38-way image classification set "60_20_20segmented" from GitHub (Sanjana-aravindan/Plant-leaf-disease-classification); label vocabulary: apple frogeye spot, apple scab, apple cedar apple rust, apple healthy, blueberry healthy, cherry powdery mildew, cherry healthy, corn cercospora gray leaf spot, corn common rust, corn northern leaf blight, corn healthy, grape black rot, grape esca black measles, grape leaf blight isariopsis leaf spot markers, grape healthy, orange huanglongbing citrus greening, peach bacterial spot, peach healthy, bell pepper bacterial spot, bell pepper healthy, potato early blight, potato late blight, potato healthy, raspberry healthy, soybean healthy, squash powdery mildew, strawberry leaf scorch, strawberry healthy, tomato bacterial spot, tomato early blight, tomato late blight, tomato leaf mold, tomato septoria leaf spot, tomato two-spotted spider mite, tomato target spot, tomato yellow leaf curl virus, tomato mosaic virus, tomato healthy.

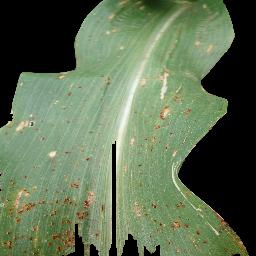
Label: corn common rust

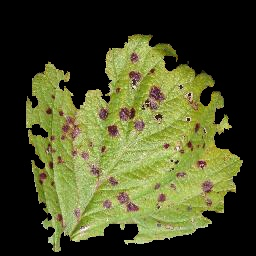
Label: strawberry leaf scorch

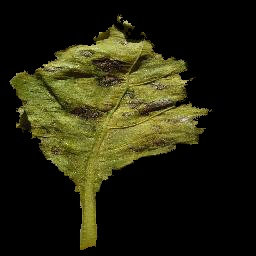
Label: bell pepper bacterial spot

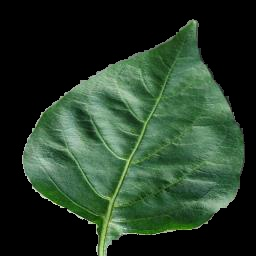
Label: bell pepper healthy

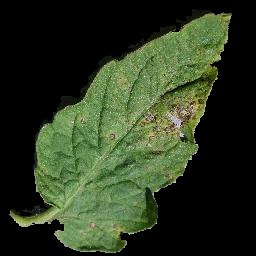
Label: tomato septoria leaf spot

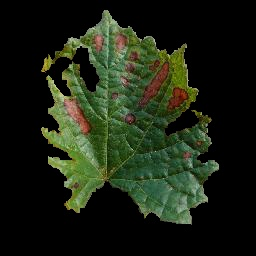
Label: grape esca black measles
